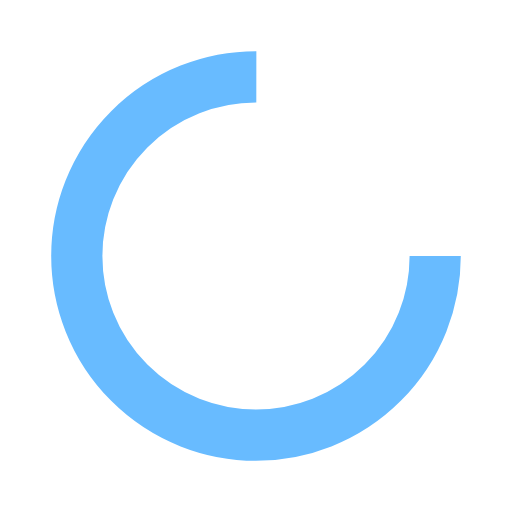
t = 0.00 s
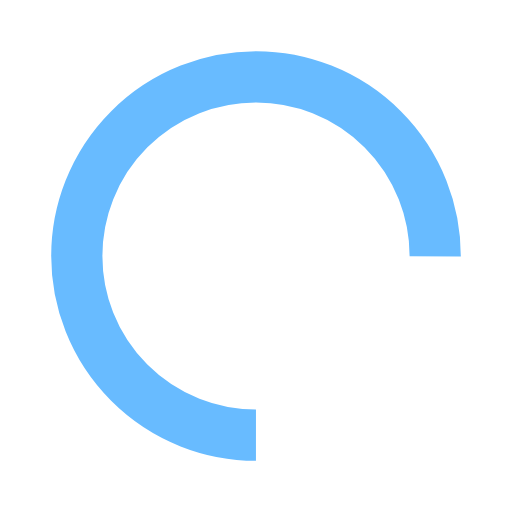
t = 0.19 s
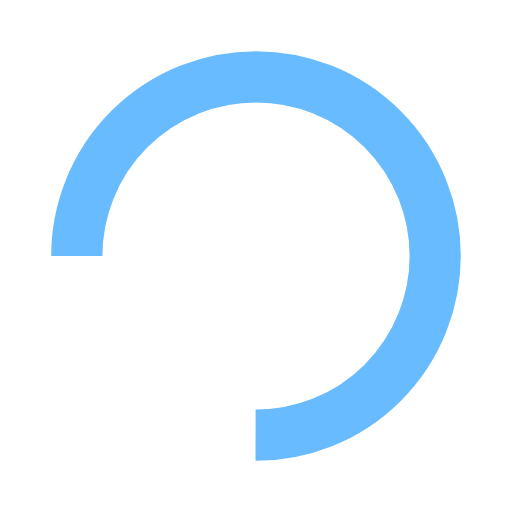
t = 0.38 s
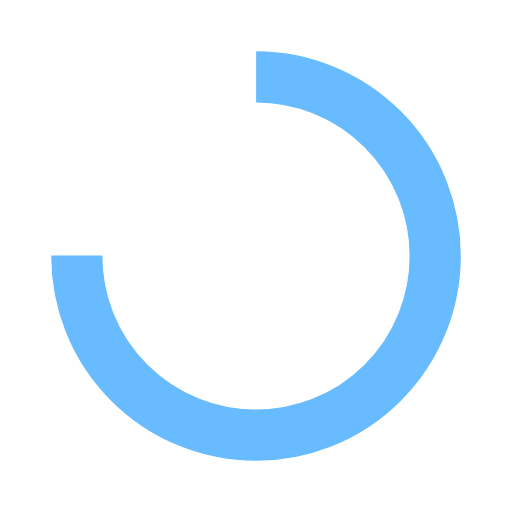
t = 0.56 s

The animated SVG that drew these frames (rendered in a browser with its animation timeline set to each time). Animation: 1 SMIL element (animateTransform=1); one cycle of 0.75 s, repeats indefinitely.

<svg xmlns="http://www.w3.org/2000/svg" viewBox="0 0 100 100" preserveAspectRatio="xMidYMid" width="200" height="200" style="shape-rendering: auto; display: block; background: rgba(255, 255, 255, 0);" xmlns:xlink="http://www.w3.org/1999/xlink"><g><circle stroke-dasharray="164.93361431346415 56.97787143782138" r="35" stroke-width="10" stroke="#68bbff" fill="none" cy="50" cx="50">
  <animateTransform keyTimes="0;1" values="0 50 50;360 50 50" dur="0.7518796992481203s" repeatCount="indefinite" type="rotate" attributeName="transform"></animateTransform>
</circle><g></g></g><!-- [ldio] generated by https://loading.io --></svg>